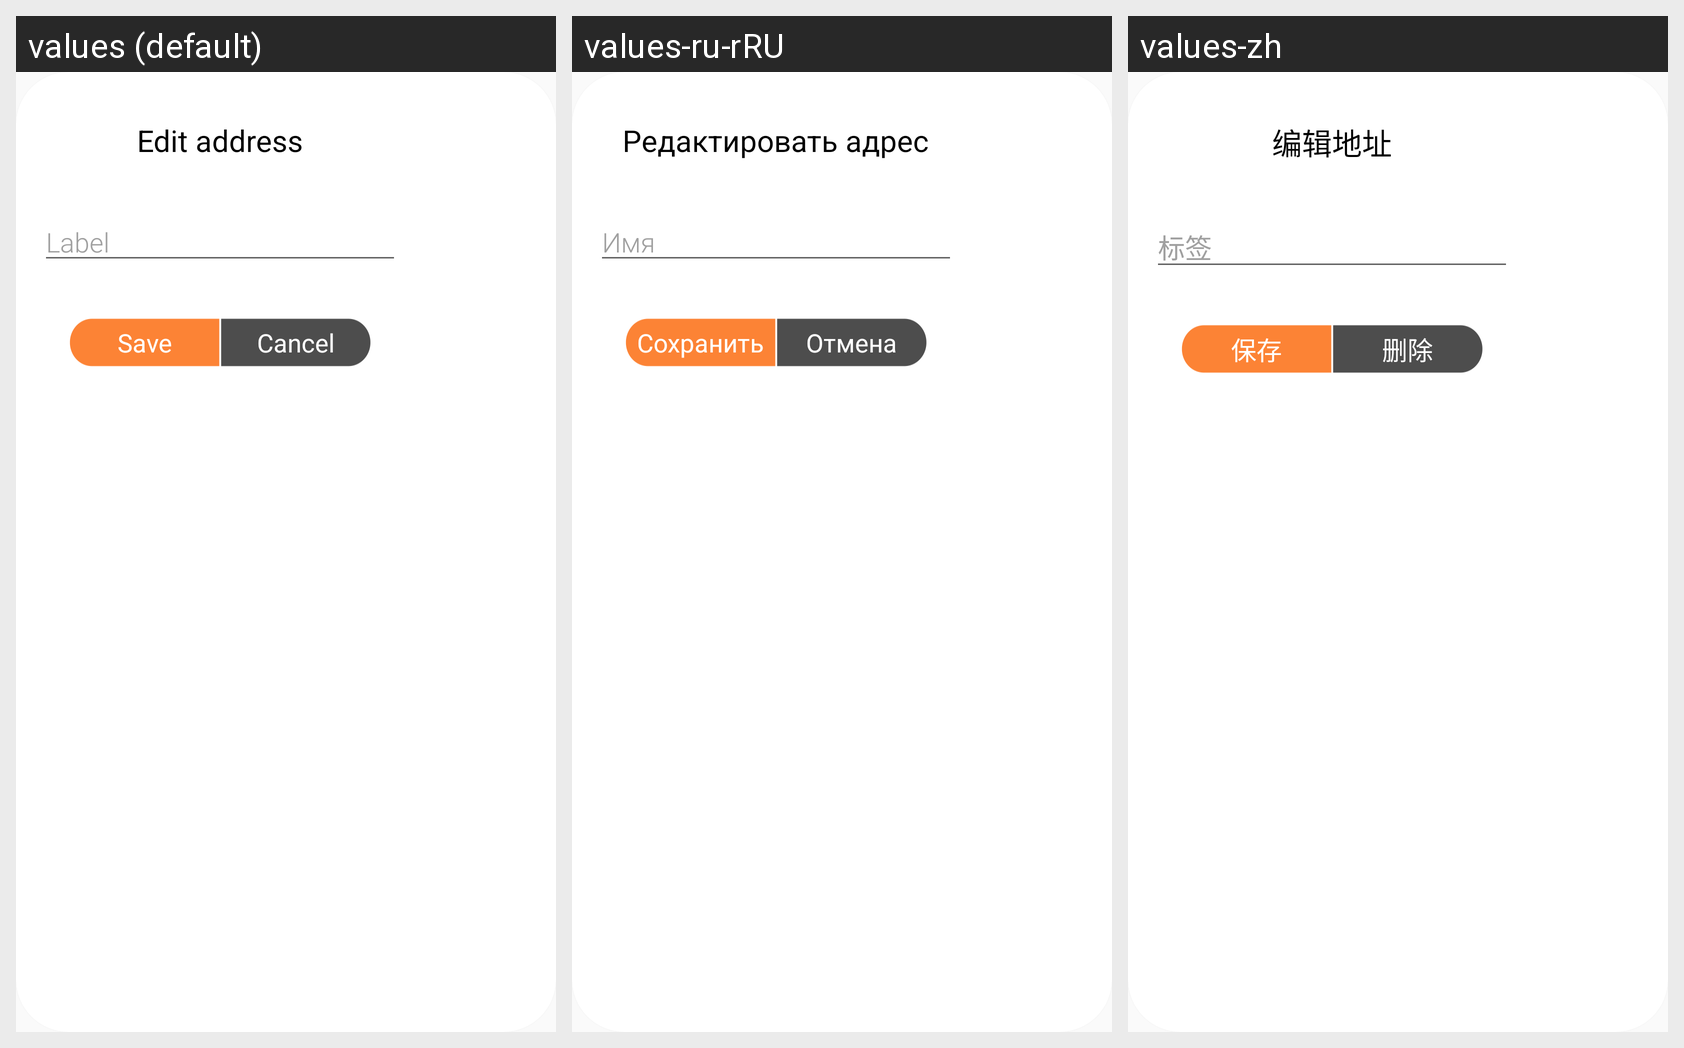

The same Android screen rendered under several of its app's locales, left to right. List the strings drawn on it with the default value and each locale's translation.
Android screen res/layout/dialog_fragment_edit_address_bitcoin.xml rendered under 3 locales, left to right: values (default), values-ru-rRU, values-zh. Device: Nexus 5 (rendered at 1080×1920; each locale shown at half size, 540×960, under a caption strip naming it); theme AppTheme.NoActionBar.
Strings drawn on this screen, with the default value and each locale's value (text and hints the layout hard-codes, and strings that could not be matched under every locale, appear in the picture but are not listed):

edit_address
  values: Edit address
  values-ru-rRU: Редактировать адрес
  values-zh: 编辑地址

label
  values: Label
  values-ru-rRU: Имя
  values-zh: 标签

save
  values: Save
  values-ru-rRU: Сохранить
  values-zh: 保存

cancel
  values: Cancel
  values-ru-rRU: Отмена
  values-zh: 删除
